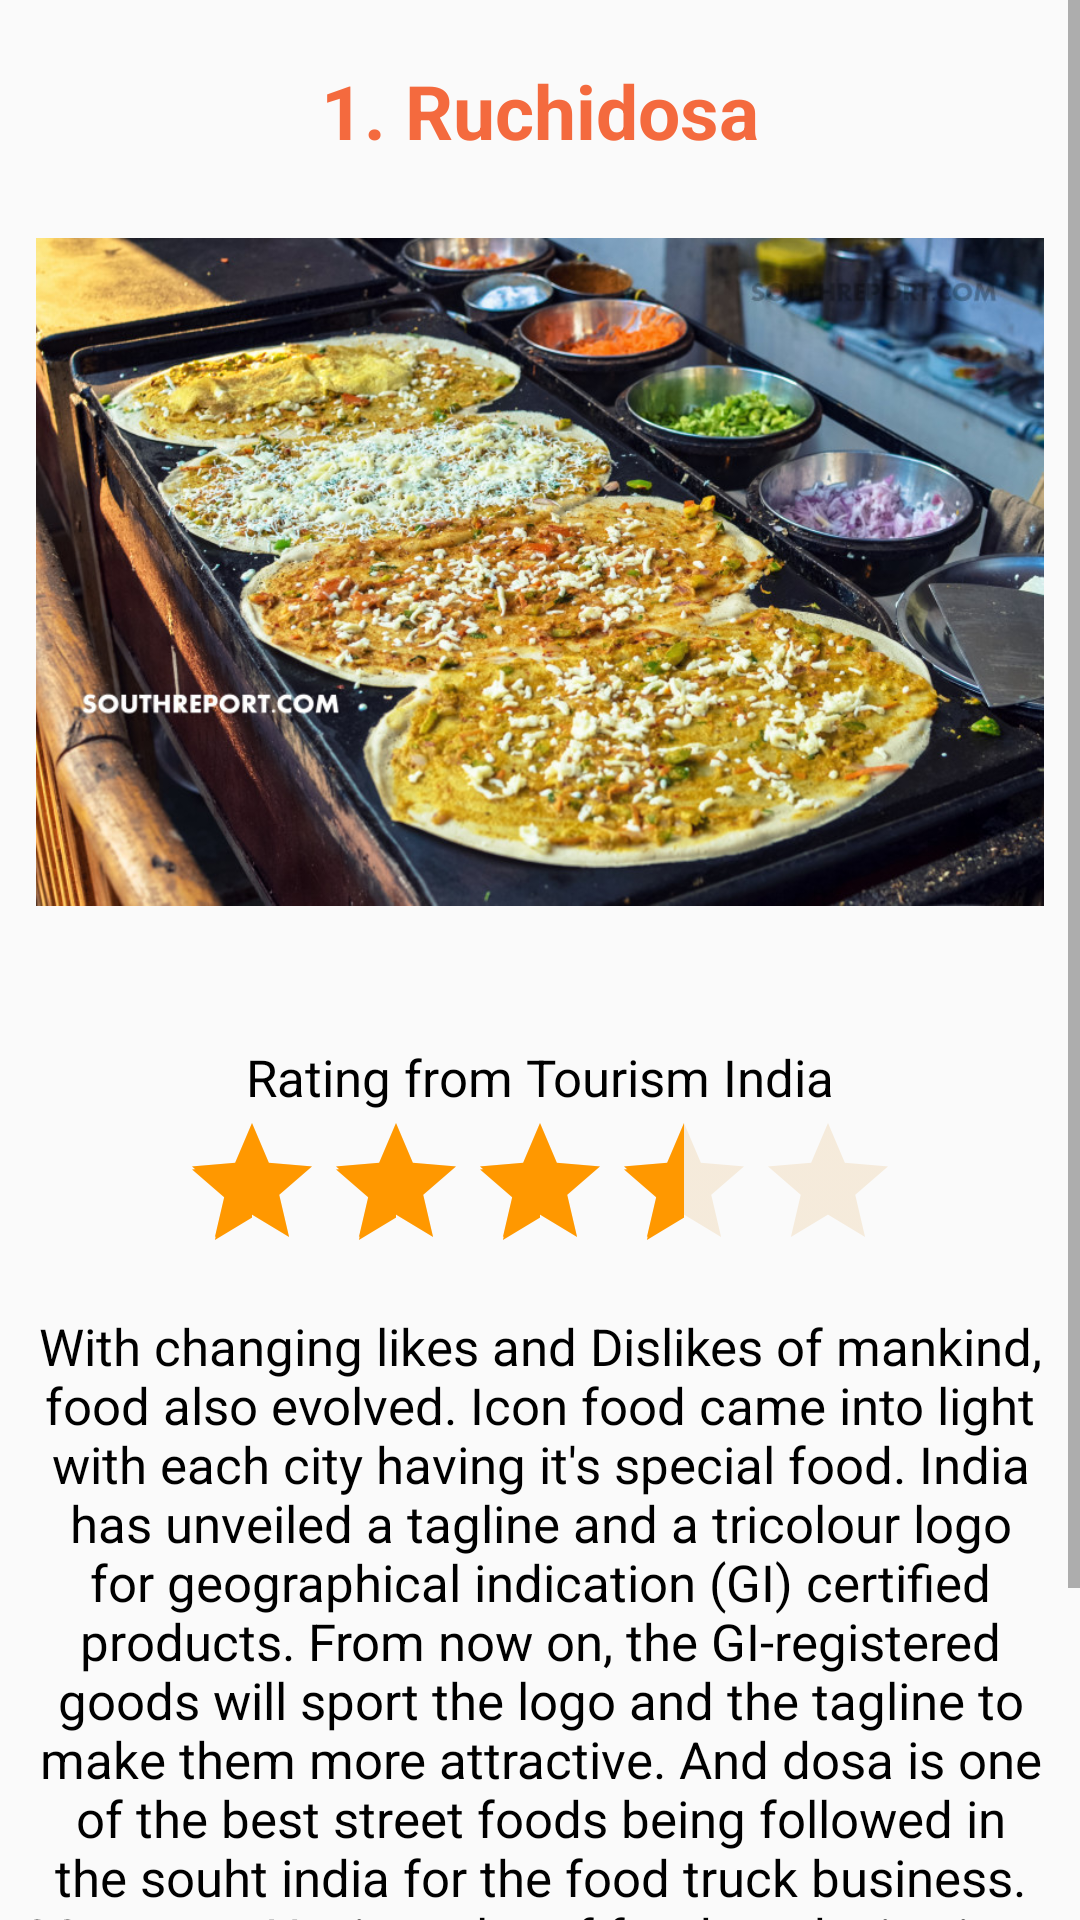

The Android layout XML behind this screen, and the referenced resources:
<!-- AndroidManifest.xml: application theme AppTheme -->
<!-- res/layout/fragment_streetfood.xml -->
<?xml version="1.0" encoding="utf-8"?>
<FrameLayout xmlns:android="http://schemas.android.com/apk/res/android"
    xmlns:tools="http://schemas.android.com/tools"
    android:layout_width="match_parent"
    android:layout_height="match_parent"
    tools:context=".streetfoodFragment"
    android:background="@drawable/background2">

    <ScrollView
        android:layout_width="match_parent"
        android:layout_height="wrap_content">
        <LinearLayout
            android:layout_width="match_parent"
            android:layout_height="wrap_content"
            android:orientation="vertical">
            <TextView
                android:layout_width="match_parent"
                android:layout_height="wrap_content"
                android:text="1. Ruchidosa"
                android:textStyle="bold"
                android:textSize="25dp"
                android:gravity="center"
                android:layout_marginTop="20dp"
                android:textColor="#F46A3E"
                />
            <ImageView
                android:layout_width="match_parent"
                android:layout_height="250dp"
                android:src="@drawable/ruchidosa"
                android:layout_margin="12dp"
                />
            <TextView
                android:layout_width="match_parent"
                android:layout_height="wrap_content"
                android:text="Rating from Tourism India"
                android:gravity="center"
                android:textSize="17dp"
                android:textColor="#000000"
                android:layout_marginTop="20dp"
                />
            <RatingBar
                android:layout_width="wrap_content"
                android:layout_height="wrap_content"
                android:layout_gravity="center"
                android:theme="@style/RatingBar"
                android:rating="3.5"
                android:isIndicator="true"
                />
            <TextView
                android:layout_width="match_parent"
                android:layout_height="wrap_content"
                android:layout_marginTop="10dp"
                android:textSize="17dp"
                android:textColor="#000000"
                android:layout_marginLeft="5dp"
                android:layout_marginRight="5dp"
                android:textAlignment="center"
                android:text="With changing likes and Dislikes of mankind, food also evolved. Icon food came into light with each city having it's special food. India has unveiled a tagline and a tricolour logo for geographical indication (GI) certified products. From now on, the GI-registered goods will sport the logo and the tagline to make them more attractive. And dosa is one of the best street foods being followed in the souht india for the food truck business. Moreover, Having a lot of food trucks in vizag Ruchi disa has made its presence by its unique taste and its wide range of varities in dosas."
                android:gravity="center_horizontal" />
            <Button
                android:layout_marginTop="10dp"
                android:layout_width="wrap_content"
                android:layout_height="wrap_content"
                android:layout_gravity="center"
                android:text="Next"
                android:id="@+id/Next"
                />

        </LinearLayout>
    </ScrollView>

</FrameLayout>
<!-- resources referenced by this layout -->
<resources>
  <!-- drawable ruchidosa: jpg bitmap (drawable-v24, 225210 bytes) -->
  <style name="RatingBar" parent="Theme.AppCompat">
          <item name="colorControlNormal">#EAC793</item>
          <item name="colorControlActivated">#FF9800</item>
      </style>
  <style name="AppTheme" parent="Theme.AppCompat.Light.NoActionBar">
          
          <item name="colorPrimary">@color/colorPrimary</item>
          <item name="colorPrimaryDark">@color/colorPrimaryDark</item>
          <item name="colorAccent">@color/colorAccent</item>
      </style>
  <!-- not gathered from this repository: default colours our renderer supplied (Android Studio template values) -->
  <color name="colorPrimary">#FF6200EE</color>
  <color name="colorPrimaryDark">#FF3700B3</color>
  <color name="colorAccent">#FF03DAC5</color>
</resources>
